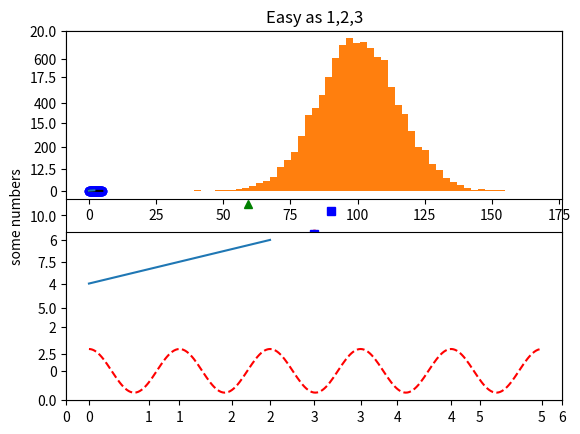
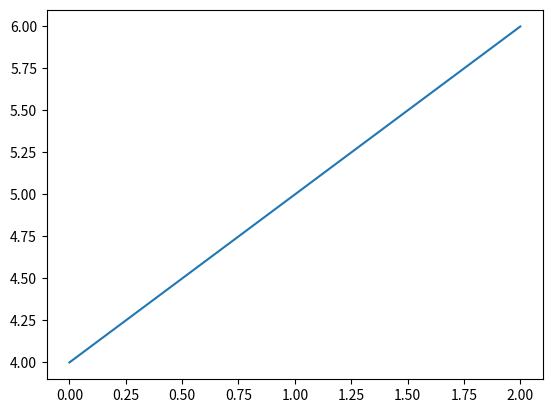

Write the Python code that produced these figures, in order. (Note: this script raises an exception after producing the figures.)
#Pyplot tutorials
# from http://matplotlib.org/users/beginner.html
import matplotlib.pyplot as plt
plt.plot([1,2,3,4])  # these are assumed to be y values and x values are generated auto as 0,1,2,3
plt.ylabel('some numbers')
plt.show()

# Example 2
import matplotlib.pyplot as plt
plt.plot([1,2,3,4], [1,4,9,16], 'ro')  # x and y values and red circles
plt.axis([0, 6, 0, 20])
plt.show()

# Example 3
import numpy as np
import matplotlib.pyplot as plt
# evenly sampled time at 200ms intervals
t = np.arange(0., 5., 0.2)
# red dashes, blue squares and green triangles
plt.plot(t, t, 'r--', t, t**2, 'bs', t, t**3, 'g^') # 3 plots: t vs t in red dashes; t vs t^2 in blue squaes; t vs t^3 with green hats
plt.show()

#Example 4
import numpy as np
import matplotlib.pyplot as plt

def f(t):
    return np.exp(-t) * np.cos(2*np.pi*t)

t1 = np.arange(0.0, 5.0, 0.1)
t2 = np.arange(0.0, 5.0, 0.02)

plt.figure(1)
plt.subplot(211) # nrows, ncols, fig#
plt.plot(t1, f(t1), 'bo', t2, f(t2), 'k')

plt.subplot(212)
plt.plot(t2, np.cos(2*np.pi*t2), 'r--')
plt.show()

#Example 5
import matplotlib.pyplot as plt
plt.figure(1)                # the first figure
plt.subplot(211)             # the first subplot in the first figure
plt.plot([1,2,3])
plt.subplot(212)             # the second subplot in the first figure
plt.plot([4,5,6])

plt.figure(2)                # a second figure
plt.plot([4,5,6])            # creates a subplot(111) by default

plt.figure(1)                # figure 1 current; subplot(212) still current
plt.subplot(211)             # make subplot(211) in figure1 current
plt.title('Easy as 1,2,3')   # subplot 211 title
plt.show()

#Exercise 6 - histogram
import numpy as np
import matplotlib.pyplot as plt

mu, sigma = 100, 15
x = mu + sigma * np.random.randn(10000)

# the histogram of the data
n, bins, patches = plt.hist(x, 50, normed=1, facecolor='g', alpha=0.75)

plt.xlabel('Smarts')
plt.ylabel('Probability')
plt.title('Histogram of IQ')
plt.text(60, .025, r'$\mu=100,\ \sigma=15$') #r' - raw string - do not treat \ as esc char
plt.axis([40, 160, 0, 0.03])
plt.grid(True)
plt.show()

#Exercise 7 - annotation
import numpy as np
import matplotlib.pyplot as plt

ax = plt.subplot(111)

t = np.arange(0.0, 5.0, 0.01)
s = np.cos(2*np.pi*t)
line, = plt.plot(t, s, lw=2)
#locaction of the point is 2,1; location of text is 3, 1.5
plt.annotate('local max', xy=(2, 1), xytext=(3, 1.5),
            arrowprops=dict(facecolor='black', shrink=0.05),
            )

plt.ylim(-2,2)
plt.show()